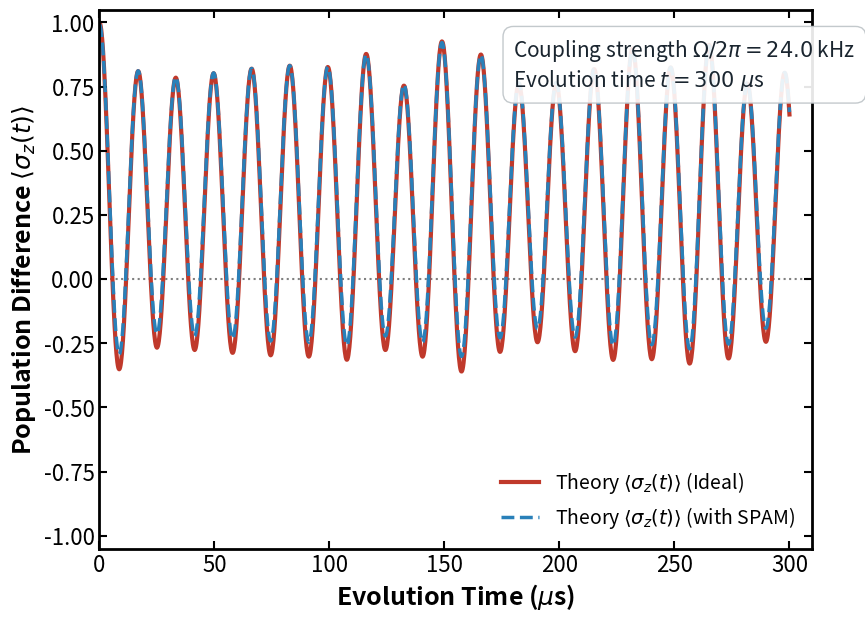

Source code (Python):
# -*- coding: utf-8 -*-
import numpy as np
import matplotlib.pyplot as plt
from scipy.integrate import solve_ivp

# ==========================================
# 1. 物理参数与离子链配置 (Physical Parameters)
# ==========================================
# 离子间距，单位微米 (um)
dz_array = np.array([10.5865, 9.0115, 8.4154, 8.2759, 8.4154, 9.0115, 10.5865])
# 质心模式频率 f_com (kHz)
f_com_kHz = 1506.8
# 目标相互作用离子的索引（0 号离子）
target_ion_idx = 0

# ==========================================
# 2. 提取本征模式与环境参数计算
# ==========================================
def collective_mode(omx_rad, dz):
    """
    计算离子链的集体振动模式
    omx_rad: 质心模式圆频率
    dz: 离子间距数组
    返回: 模式圆频率 (nu_kHz_rad), 本征矩阵 (b_jk)
    """
    num = len(dz) + 1
    z = np.zeros(num)
    for i in range(num - 1): z[i+1] = z[i] + dz[i]
    L = len(z)
    rinv3 = np.abs(np.reshape(z, (1, -1)) - np.reshape(z, (-1, 1)))
    np.fill_diagonal(rinv3, 1)
    rinv3 = 1 / rinv3**3
    np.fill_diagonal(rinv3, 0)
    # 库仑力系数，适用于 171Yb+
    coef = 9e9 * 1.602e-19**2 / 171 / 1.66e-27 / 1e-6**3 / 1e3**2
    V = coef * rinv3
    V[range(L), range(L)] = -np.sum(V, axis=1) + omx_rad**2
    E, b_jk = np.linalg.eigh(V)
    return np.sqrt(np.maximum(E, 1e-10)), b_jk

# 计算本征频率与本征向量
omx_rad = 2 * np.pi * f_com_kHz
nu_kHz_rad, b_matrix = collective_mode(omx_rad, dz_array)

N_ions = len(dz_array) + 1
f_k_array = nu_kHz_rad / (2 * np.pi)

# 获取靶离子的本征向量分量 b_k
b_k = b_matrix[target_ion_idx, :]

# 【关键修正】：真正的 Lamb-Dicke 缩放，引入 1/sqrt(\nu_k) 的依赖
b_k_eff = b_k * np.sqrt(f_com_kHz / f_k_array)

# 自动寻找物理带隙，确定激光靶点中心
gaps = np.diff(f_k_array)
max_gap_idx = np.argmax(gaps)
gap_width = gaps[max_gap_idx]
target_center = f_k_array[max_gap_idx] + gap_width / 2.0

# 计算各模式相对于激光失谐的圆频率
omega_k = 2 * np.pi * (f_k_array - target_center)

# ==========================================
# 3. 动力学演化参数与薛定谔方程求解
# ==========================================
# 设定的红边带耦合强度 g/2\pi = 24 kHz
g_val_kHz = 24.0
g = 2 * np.pi * g_val_kHz

# 实验 SPAM (State Preparation and Measurement) 误差设置
fidelity = 0.99 ** 5
y_offset = 0.004

def get_dynamics_sigma_z(T_max=0.3):
    """
    求解 Spin-Boson 模型的动力学演化。
    系统初态为离子处于激发态且声子处于真空态：|psi(0)> = |e, 0>
    演化过程中波函数展开为：|psi(t)> = c_0(t)|e, 0> + \\sum_k c_k(t)|g, 1_k>

    返回:
    t_us: 时间数组 (微秒)
    sigma_z: \\langle \\sigma_z(t) \\rangle 随时间的演化
    """
    def odefun(t, y):
        # y[0] 为 c_0，y[1:] 为 c_k
        c0, ck = y[0], y[1:]
        dy = np.zeros(N_ions + 1, dtype=np.complex128)

        # 旋转坐标系下，H_I = \sum_k (H_{0k} |e, 0><g, 1_k| + H_{0k}^* |g, 1_k><e, 0|)
        # 其中 H_{0k} = g * b_k_eff
        for k in range(N_ions):
            H_c = g * b_k_eff[k]
            # \dot{c}_0 = -i \sum_k H_{0k} c_k
            dy[0] += -1j * H_c * ck[k]
            # \dot{c}_k = -i H_{0k}^* c_0 - i \omega_k c_k
            dy[k+1] += -1j * np.conj(H_c) * c0
            dy[k+1] += -1j * omega_k[k] * ck[k]
        return dy

    # 初始状态：c_0(0) = 1，其他为 0
    y0 = np.zeros(N_ions + 1, dtype=np.complex128)
    y0[0] = 1.0

    # 演化时间采样点设置
    t_eval = np.linspace(0, T_max, 1500)
    sol = solve_ivp(odefun, [0, T_max], y0, t_eval=t_eval, max_step=0.001, atol=1e-8, rtol=1e-8)

    # 获取处在初态（即离子处于上能级，所有模式无声子）的概率 |c_0(t)|^2
    P_up = np.abs(sol.y[0])**2

    # 理论上的布居数差 <sigma_z> = P_up - P_down = 2 * P_up - 1
    # 考虑到测量中实验 SPAM 误差，计算带有误差的布居数差
    # 真实激发态分布 P_up_measured = y_offset + fidelity * P_up
    # 这里我们只展示考虑SPAM或理想情况下的 <sigma_z>。为严谨起见，这里按实验校准计算:
    # 实际处于下跌态的概率：P_transition = 1 - P_up
    # 测量到的态分布（假设 SPAM 只衰减了振幅和抬高基线）:
    P_down_measured = y_offset + fidelity * (1.0 - P_up)
    P_up_measured = 1.0 - P_down_measured

    # 绘制布居数差 <sigma_z> = P_up - P_down
    sigma_z = P_up_measured - P_down_measured

    # 我们也可以只绘制纯理论的 sigma_z，这里提供纯理论以供严格对比
    sigma_z_theory = 2.0 * P_up - 1.0

    return sol.t * 1000.0, sigma_z_theory, sigma_z

# 设定的最长演化时间为 300 微秒，因此传入 T_max = 0.3 ms
t_us, sigma_z_ideal, sigma_z_meas = get_dynamics_sigma_z(T_max=0.3)

# ==========================================
# 4. 数据可视化与绘图 (Nature-Style)
# ==========================================
plt.rcParams.update({
    'font.family': 'sans-serif',
    'axes.unicode_minus': False,
    'font.size': 16,
    'axes.linewidth': 2.0,
    'xtick.major.width': 1.5,
    'ytick.major.width': 1.5,
    'xtick.major.size': 6,
    'ytick.major.size': 6,
    'xtick.direction': 'in',
    'ytick.direction': 'in',
    'xtick.top': True,
    'ytick.right': True
})

fig, ax = plt.subplots(figsize=(9, 6.5), dpi=150)

# 绘制 <sigma_z> 的演化曲线
ax.plot(t_us, sigma_z_ideal, '-', color='#C0392B', lw=3.0, zorder=1, label=r'Theory $\langle \sigma_z(t) \rangle$ (Ideal)')
ax.plot(t_us, sigma_z_meas, '--', color='#2980B9', lw=2.5, zorder=2, label=r'Theory $\langle \sigma_z(t) \rangle$ (with SPAM)')

# 标注物理参数的文本框
text_str = r'Coupling strength $\Omega/2\pi = 24.0$ kHz' + '\n' + r'Evolution time $t = 300\ \mu$s'
ax.text(180, 0.75, text_str, fontsize=15, color='#1A252F',
        bbox=dict(facecolor='white', edgecolor='#BDC3C7', boxstyle='round,pad=0.5', alpha=0.9))

# 设置横纵坐标轴与单位
ax.set_xlabel(r'Evolution Time ($\mu$s)', fontweight='bold', fontsize=18)
ax.set_ylabel(r'Population Difference $\langle \sigma_z(t) \rangle$', fontweight='bold', fontsize=18)

# 设置轴的显示范围
ax.set_xlim(0, 310)
ax.set_ylim(-1.05, 1.05)
ax.axhline(0, color='gray', linestyle=':', lw=1.5, zorder=0)

# 添加图例
ax.legend(loc='lower right', frameon=False, fontsize=14)

plt.tight_layout()

# 导出高质量图片
plt.savefig('Nature_SigmaZ_Evolution.pdf', dpi=300, bbox_inches='tight')
plt.savefig('Nature_SigmaZ_Evolution.png', dpi=300, bbox_inches='tight')
print("Simulation complete. Plot saved to 'Nature_SigmaZ_Evolution.png'")
